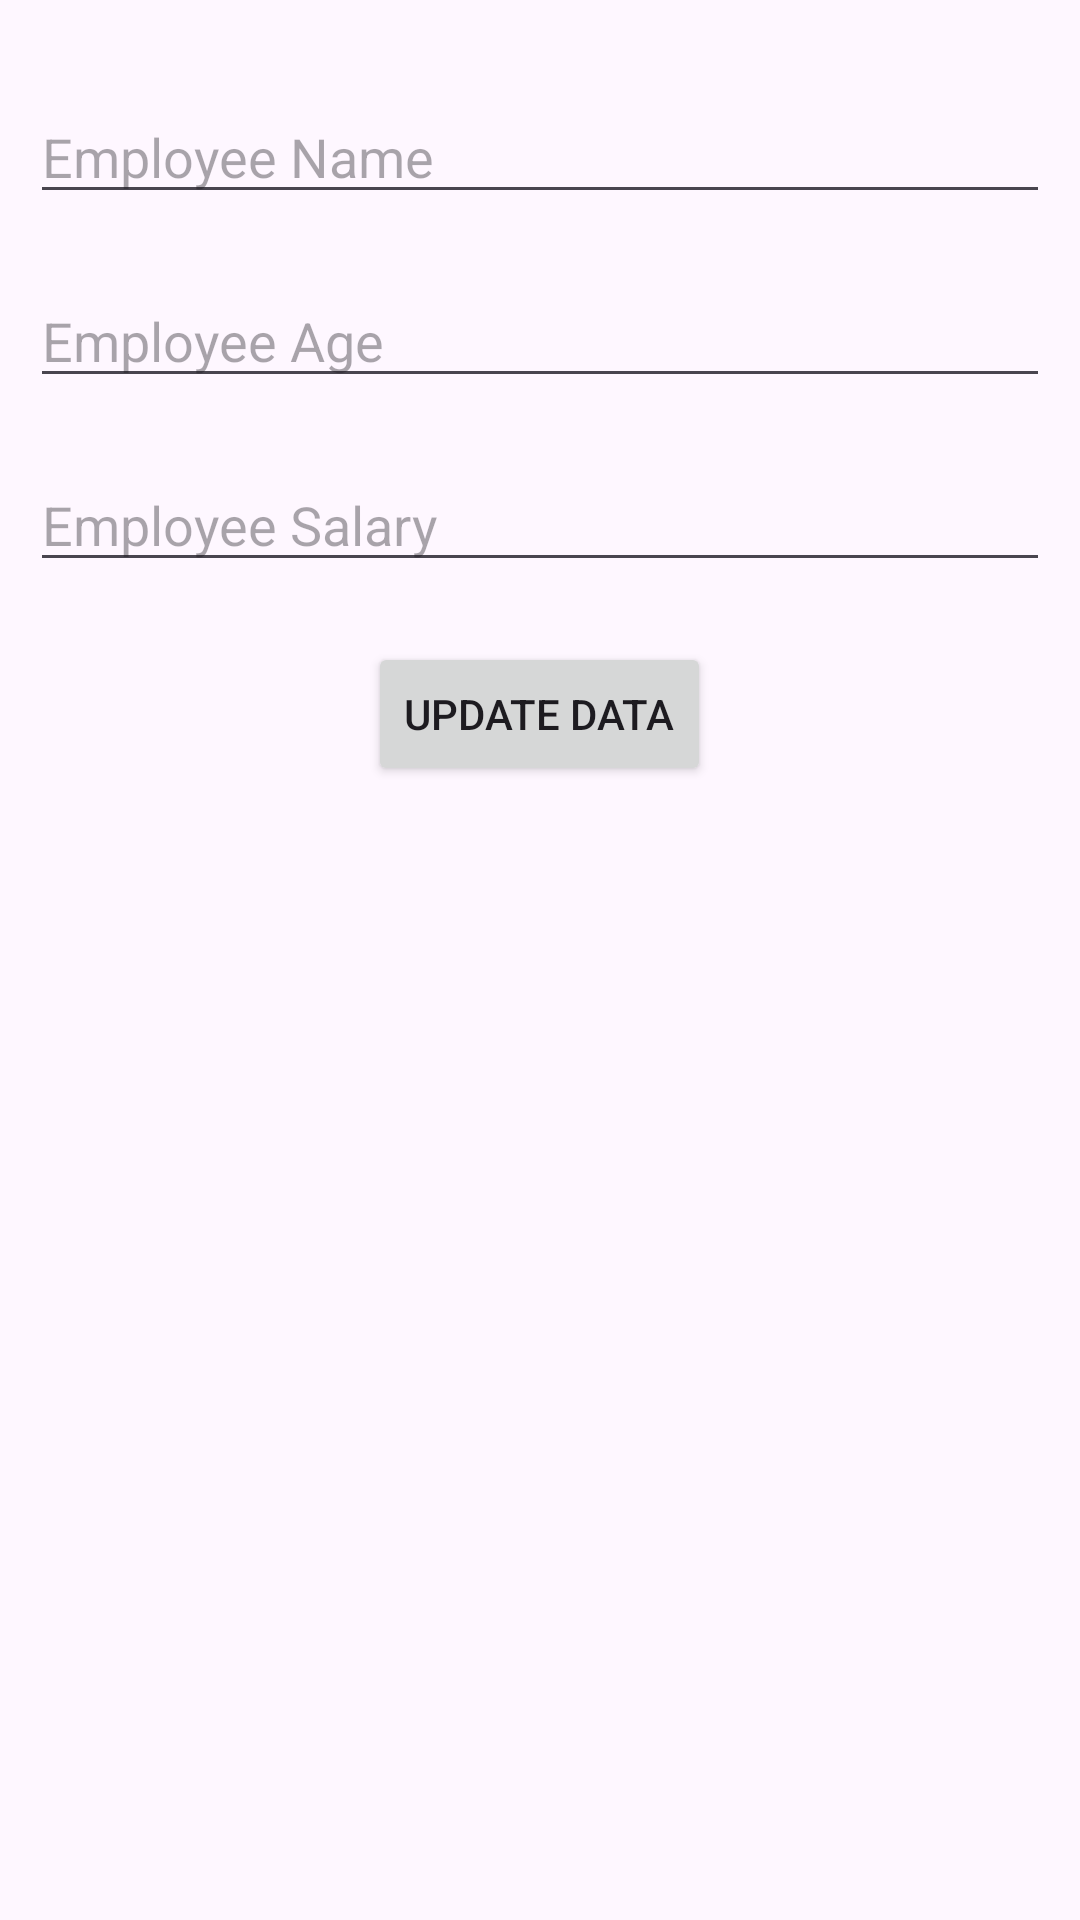

The Android layout XML behind this screen, and the referenced resources:
<!-- AndroidManifest.xml: application theme Theme.Second_Co_opt -->
<!-- res/layout/update_dialog.xml -->
<?xml version="1.0" encoding="utf-8"?>
<LinearLayout xmlns:android="http://schemas.android.com/apk/res/android"
    android:layout_width="match_parent"
    android:layout_height="match_parent"
    android:orientation="vertical"
    android:padding="10dp">
    <EditText
        android:id="@+id/etEmpName"
        android:layout_width="match_parent"
        android:layout_height="wrap_content"
        android:layout_marginTop="20dp"
        android:hint="Employee Name"
        android:inputType="textPersonName" />
    <EditText
        android:id="@+id/etEmpAge"
        android:layout_width="match_parent"
        android:layout_height="wrap_content"
        android:layout_marginTop="20dp"
        android:ems="10"
        android:hint="Employee Age" />
    <EditText
        android:id="@+id/etEmpSalary"
        android:layout_width="match_parent"
        android:layout_height="wrap_content"
        android:layout_marginTop="20dp"
        android:ems="10"
        android:hint="Employee Salary"
        android:inputType="textPersonName" />
    <Button
        android:id="@+id/btnUpdateData"
        android:layout_width="wrap_content"
        android:layout_height="wrap_content"
        android:layout_gravity="center"
        android:layout_marginTop="20dp"
        android:text="Update Data" />
</LinearLayout>
<!-- resources referenced by this layout -->
<resources>
  <style name="Theme.Second_Co_opt" parent="Base.Theme.Second_Co_opt" />
  <style name="Base.Theme.Second_Co_opt" parent="Theme.Material3.DayNight.NoActionBar">
          
          
      </style>
</resources>
